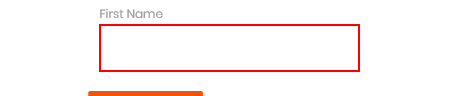
Workflow: 3.HighlighElement_ImprovedSelector

Step 1: find the text box in window 'Rpa Challenge'
